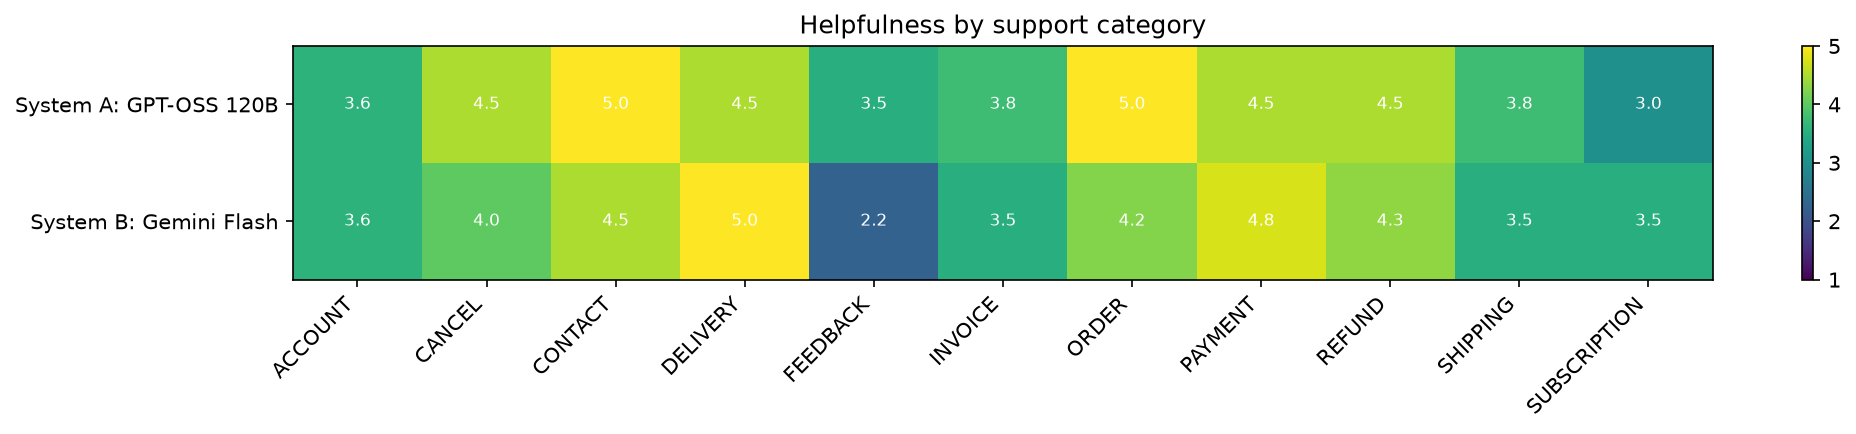

Data behind this chart, as committed beside it:
model, ACCOUNT, CANCEL, CONTACT, DELIVERY, FEEDBACK, INVOICE, ORDER, PAYMENT, REFUND, SHIPPING, SUBSCRIPTION
gptoss, 3.583, 4.5, 5.0, 4.5, 3.5, 3.75, 5.0, 4.5, 4.5, 3.75, 3.0
gemini, 3.583, 4.0, 4.5, 5.0, 2.25, 3.5, 4.25, 4.75, 4.333, 3.5, 3.5
